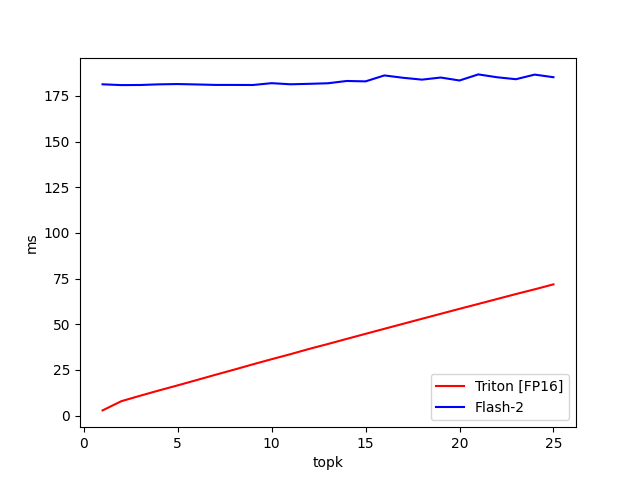

Values plotted in this chart, from the file beside it:
topk, Triton [FP16], Flash-2
1, 2.812, 181.4
2, 7.855, 181
3, 10.84, 181
4, 13.73, 181.4
5, 16.52, 181.5
6, 19.4, 181.3
7, 22.29, 181.1
8, 25.12, 181
9, 28.03, 181
10, 30.85, 182
11, 33.59, 181.4
12, 36.49, 181.7
13, 39.19, 182
14, 41.98, 183.2
15, 44.74, 183
16, 47.5, 186.3
17, 50.24, 185
18, 52.98, 184
19, 55.71, 185.1
20, 58.43, 183.5
21, 61.1, 186.8
22, 63.82, 185.2
23, 66.52, 184.2
24, 69.12, 186.7
25, 71.84, 185.3
